pico-8 play session: no input (idle), after a click and taps of 🅾, ❎, 🅾+❎, 🅾 in the second before t = 0

[t = 1 s] idle ~1s (no d-pad/buttons)
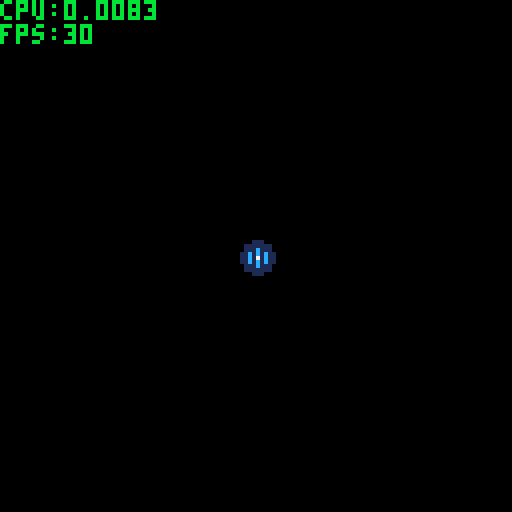

pico-8 cartridge
version 35
__lua__
poke(0x5f2d,1)

function _init()
	m={c=7}
	o=makeorb()
end

function _update()
	m.x=stat(32)
	m.y=stat(33)
	m.l=stat(34)&1!=0
	moveorb(o)
end

function _draw()
	cls()
	draworb(o)
	fillp()
	pset(m.x,m.y,m.c)
	dbg()
end

function dbg()
	color(11)
	print("cpu:"..stat(2))
	print("fps:"..stat(7))
end

function makeorb()
	o={}
	o.x,o.y=64,64
	o.w,o.c=4,1
	return o
end

function moveorb(o)
end

function draworb(o)
	fillp()
	circfill(o.x,o.y,o.w,o.c)
	fillp(▥)
	circfill(o.x,o.y,o.w/2,12)
end

--poke(0x5f2d,1)
--
--function mse(i)
-- local t={
-- 	[0]=stat(32),
-- 	[1]=stat(33),
-- 	[2]=stat(34)&1!=0,
-- 	[3]=stat(34)&2!=0,
-- 	[4]=stat(34)&4!=0
-- }
-- return t[i]
--end
__gfx__
00000000000000000000000000000000000000000000000000000000000000000000000000000000000000000000000000000000000000000000000000000000
00000000000000000000000000000000000000000000000000000000000000000000000000000000000000000000000000000000000000000000000000000000
00700700000000000000000000000000000000000000000000000000000000000000000000000000000000000000000000000000000000000000000000000000
00077000000000000000000000000000000000000000000000000000000000000000000000000000000000000000000000000000000000000000000000000000
00077000000000000000000000000000000000000000000000000000000000000000000000000000000000000000000000000000000000000000000000000000
00700700000000000000000000000000000000000000000000000000000000000000000000000000000000000000000000000000000000000000000000000000
